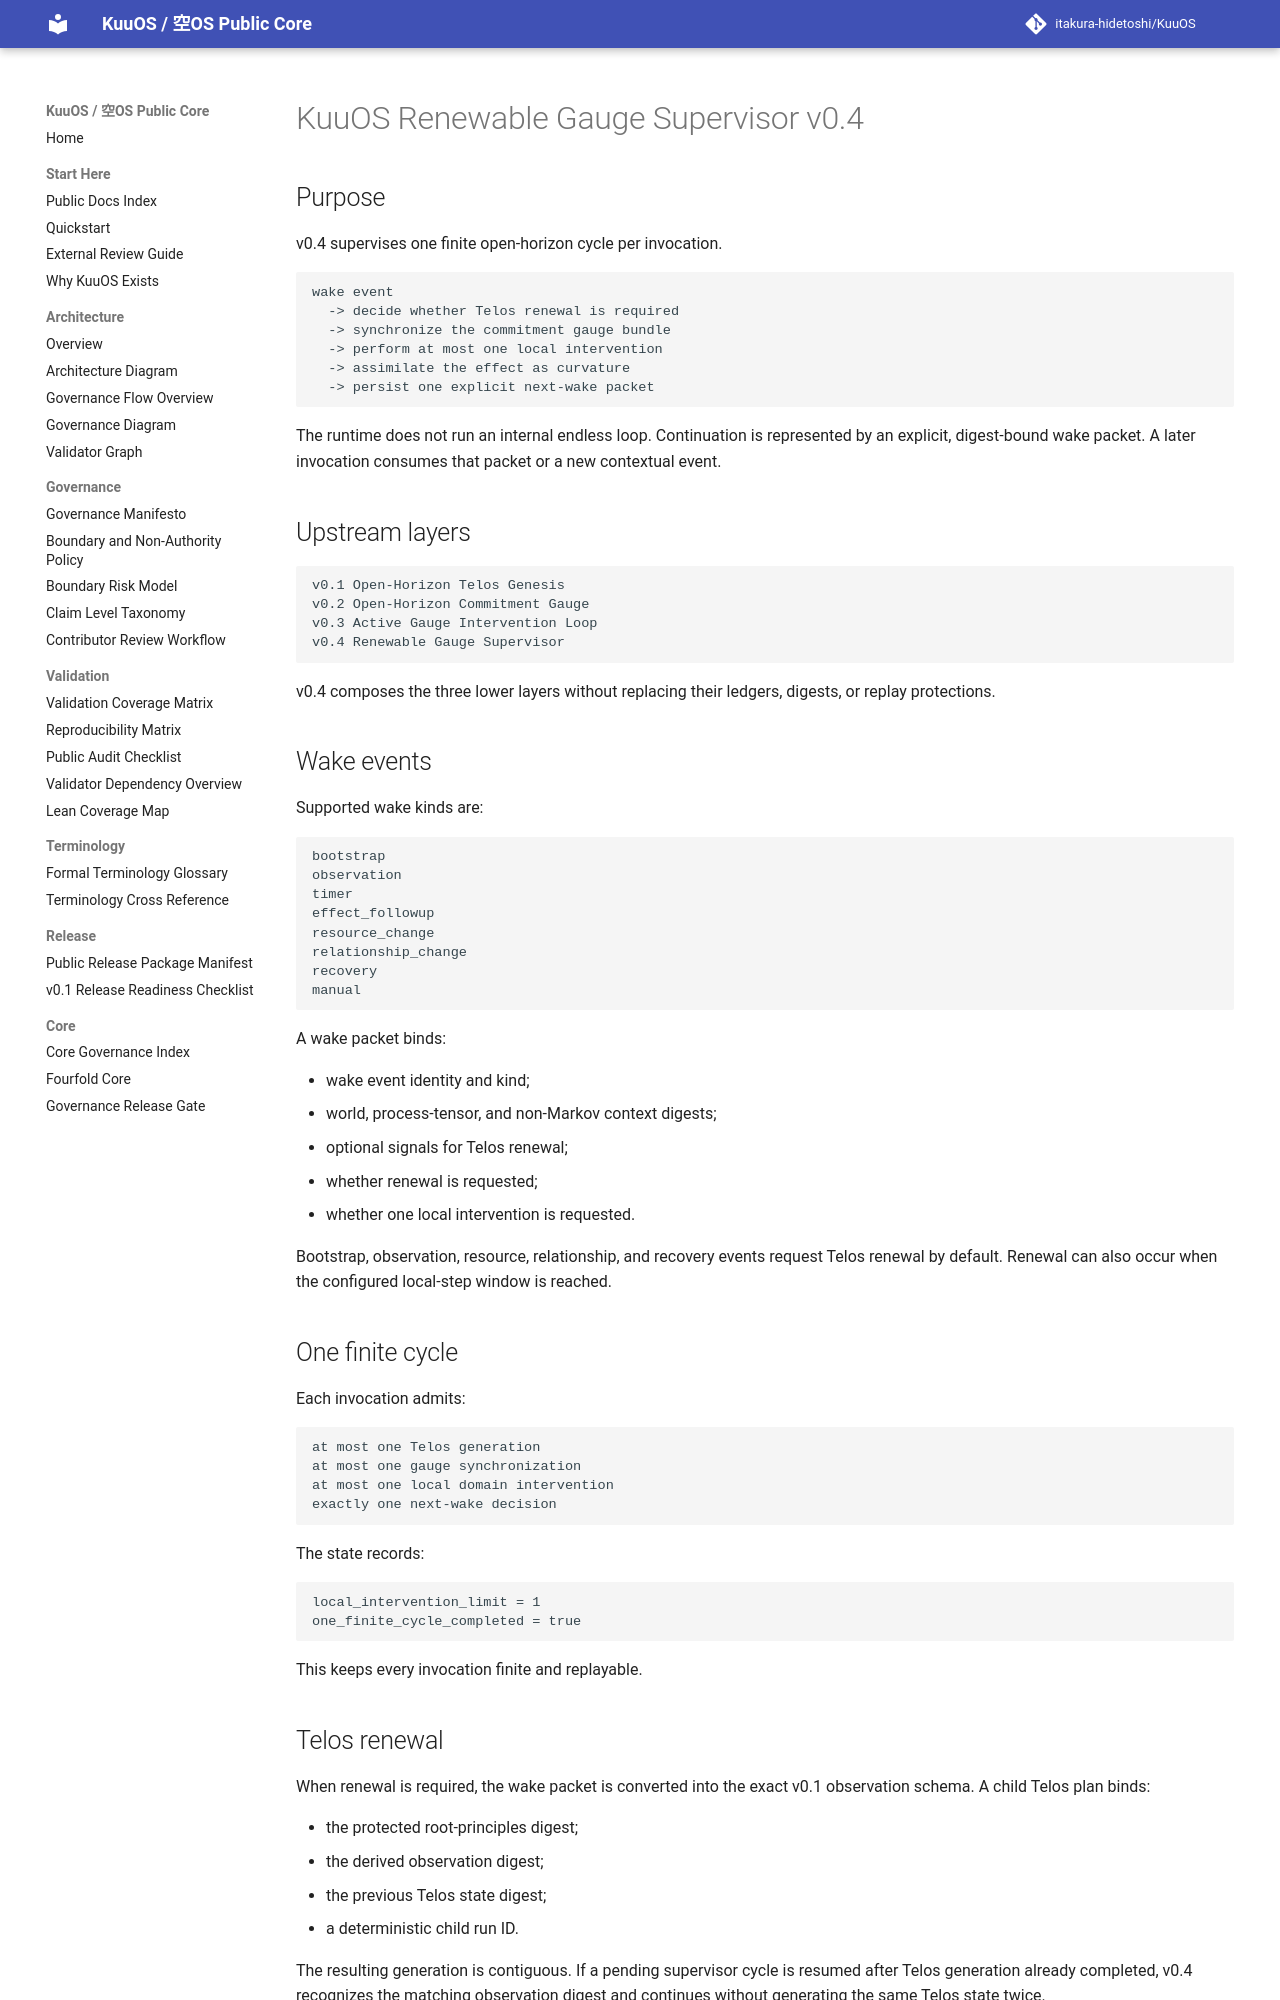

repository: itakura-hidetoshi/KuuOS · page: KUUOS_RENEWABLE_GAUGE_SUPERVISOR_v0_4/index.html · generator: mkdocs

# KuuOS Renewable Gauge Supervisor v0.4

## Purpose

v0.4 supervises one finite open-horizon cycle per invocation.

```text
wake event
  -> decide whether Telos renewal is required
  -> synchronize the commitment gauge bundle
  -> perform at most one local intervention
  -> assimilate the effect as curvature
  -> persist one explicit next-wake packet
```

The runtime does not run an internal endless loop. Continuation is represented by
an explicit, digest-bound wake packet. A later invocation consumes that packet or a
new contextual event.

## Upstream layers

```text
v0.1 Open-Horizon Telos Genesis
v0.2 Open-Horizon Commitment Gauge
v0.3 Active Gauge Intervention Loop
v0.4 Renewable Gauge Supervisor
```

v0.4 composes the three lower layers without replacing their ledgers, digests, or
replay protections.

## Wake events

Supported wake kinds are:

```text
bootstrap
observation
timer
effect_followup
resource_change
relationship_change
recovery
manual
```

A wake packet binds:

- wake event identity and kind;
- world, process-tensor, and non-Markov context digests;
- optional signals for Telos renewal;
- whether renewal is requested;
- whether one local intervention is requested.

Bootstrap, observation, resource, relationship, and recovery events request Telos
renewal by default. Renewal can also occur when the configured local-step window is
reached.

## One finite cycle

Each invocation admits:

```text
at most one Telos generation
at most one gauge synchronization
at most one local domain intervention
exactly one next-wake decision
```

The state records:

```text
local_intervention_limit = 1
one_finite_cycle_completed = true
```

This keeps every invocation finite and replayable.

## Telos renewal

When renewal is required, the wake packet is converted into the exact v0.1
observation schema. A child Telos plan binds:

- the protected root-principles digest;
- the derived observation digest;
- the previous Telos state digest;
- a deterministic child run ID.

The resulting generation is contiguous. If a pending supervisor cycle is resumed
after Telos generation already completed, v0.4 recognizes the matching observation
digest and continues without generating the same Telos state twice.
